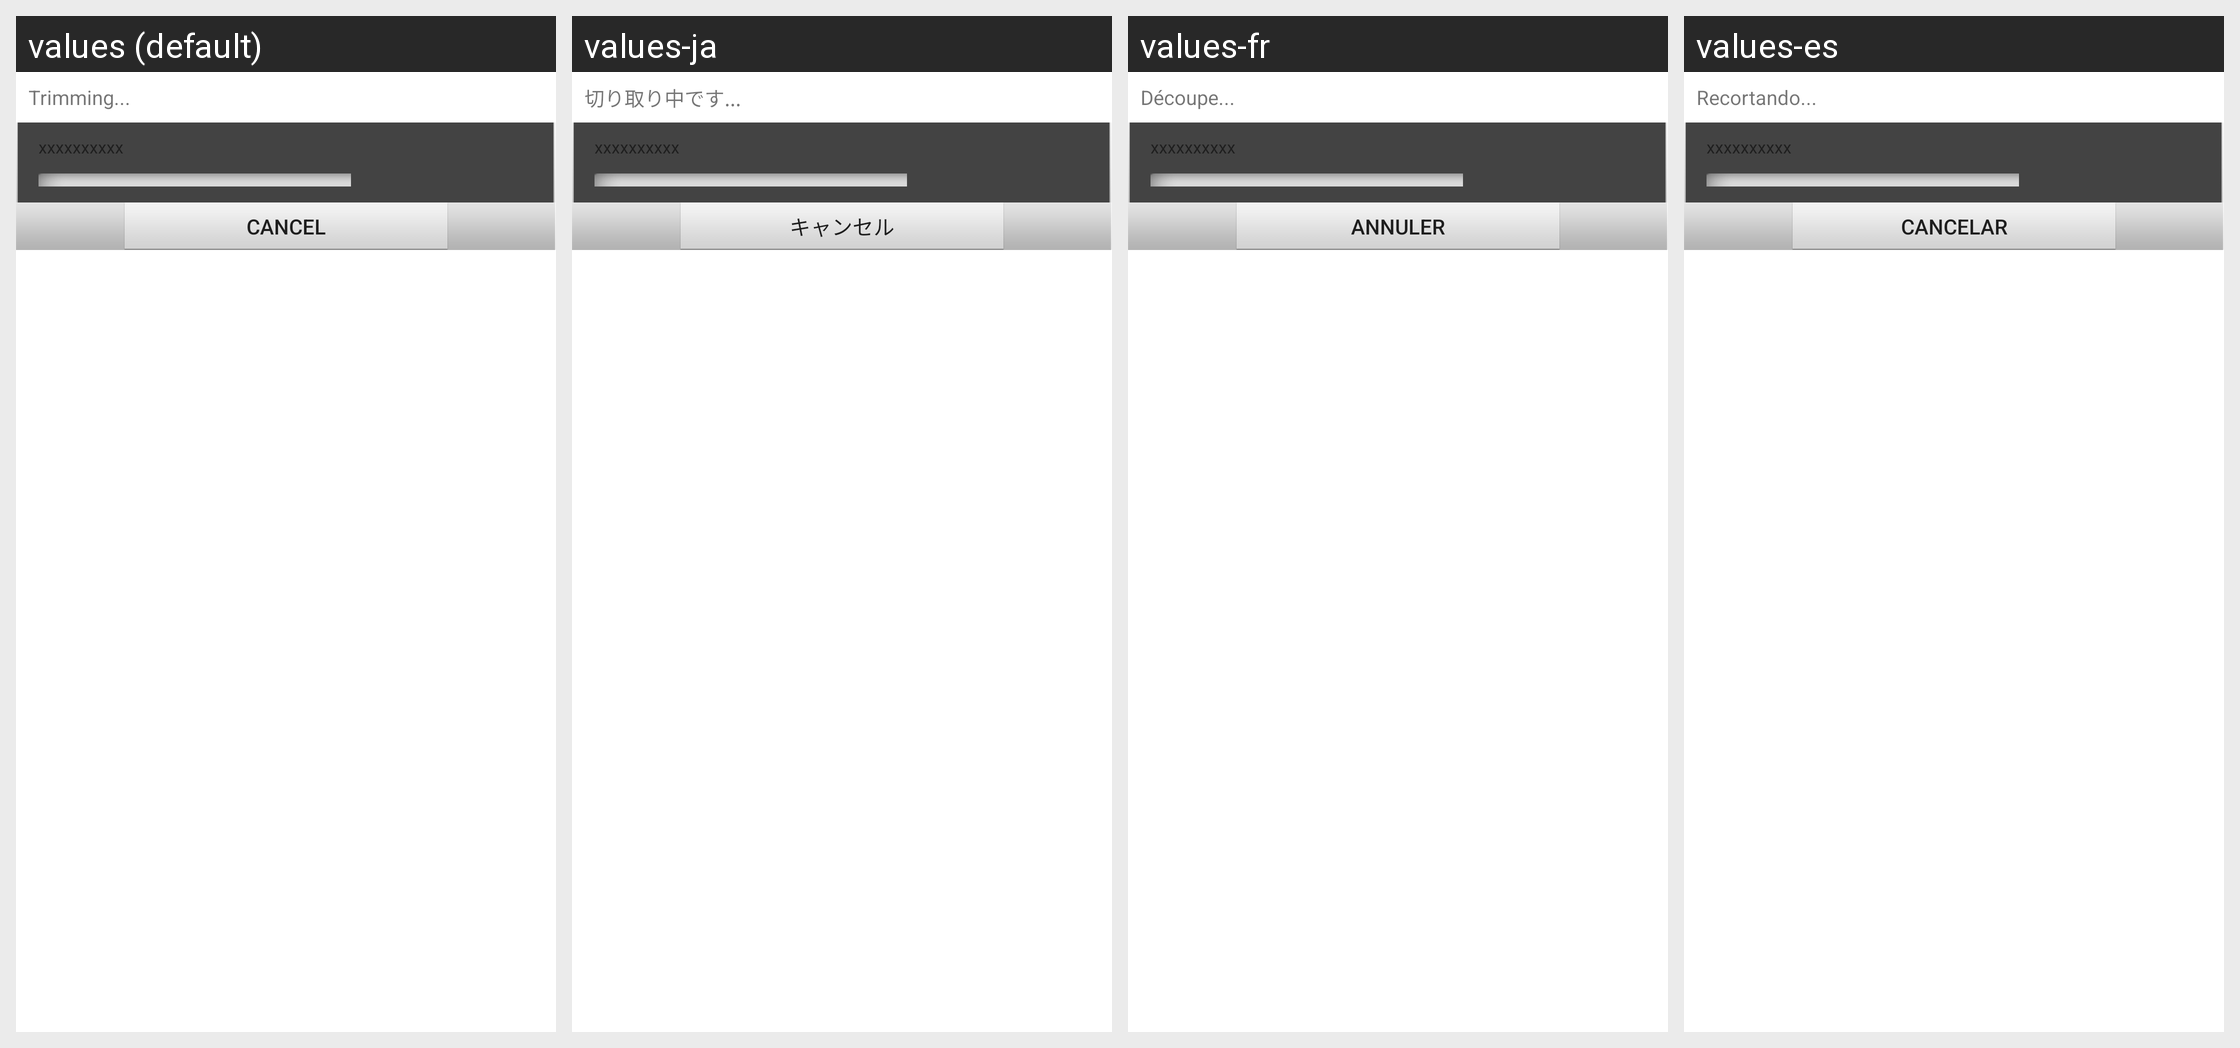

This grid shows one Android layout under several languages. Give, for every string resource on the screen, its name, the default text and each shown locale's text.
Android screen res/layout/video_trim_save_dialog.xml rendered under 4 locales, left to right: values (default), values-ja, values-fr, values-es. Device: Nexus 5 (rendered at 1080×1920; each locale shown at half size, 540×960, under a caption strip naming it); theme Theme.MaterialComponents.DayNight.NoActionBar.
Other locales in the repository, not shown: values-de, values-it, values-ko, values-nl, values-pt-rBR, values-sv, values-zh-rHK, values-zh-rTW.
Strings drawn on this screen, with the default value and each locale's value (text and hints the layout hard-codes, and strings that could not be matched under every locale, appear in the picture but are not listed):

str_Trim_Dialog_Title
  values: Trimming...
  values-ja: 切り取り中です...
  values-fr: Découpe...
  values-es: Recortando...

Cancel
  values: Cancel
  values-ja: キャンセル
  values-fr: Annuler
  values-es: Cancelar
